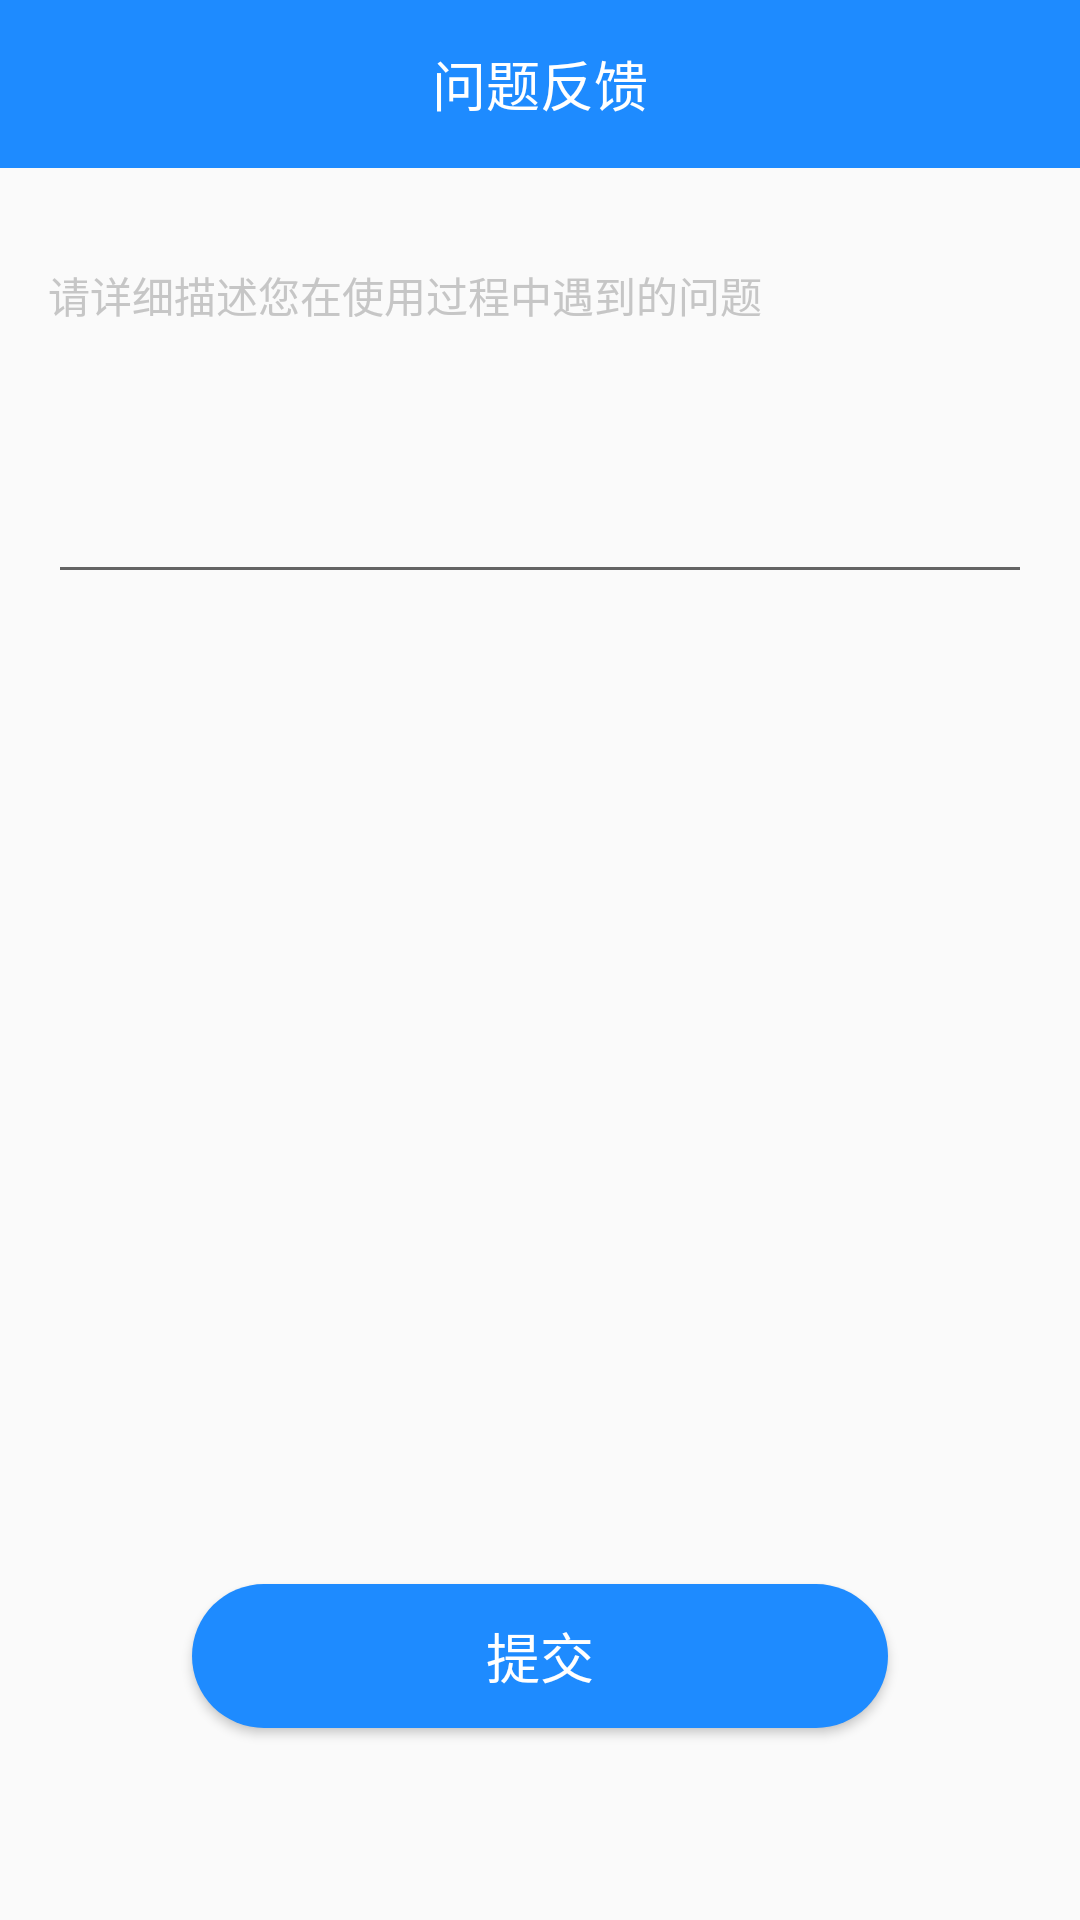

Produce the Android XML layout that renders to this screen, including the resource entries it uses.
<!-- AndroidManifest.xml: application theme AppTheme -->
<!-- res/layout/activity_user_feedback.xml -->
<?xml version="1.0" encoding="utf-8"?>
<androidx.constraintlayout.widget.ConstraintLayout xmlns:android="http://schemas.android.com/apk/res/android"
    xmlns:app="http://schemas.android.com/apk/res-auto"
    xmlns:tools="http://schemas.android.com/tools"
    android:id="@+id/user_feedback_layout"
    android:layout_width="match_parent"
    android:layout_height="match_parent">

    <TextView
        android:id="@+id/user_feedback_title"
        android:layout_width="0dp"
        android:layout_height="56dp"
        android:background="@color/dark_blue"
        android:gravity="center"
        android:text="@string/title_user_feedback"
        android:textSize="18sp"
        android:textColor="@android:color/white"
        app:layout_constraintEnd_toEndOf="parent"
        app:layout_constraintStart_toStartOf="parent"
        app:layout_constraintTop_toTopOf="parent" />

    <ImageButton
        android:id="@+id/back_btn"
        android:layout_width="wrap_content"
        android:layout_height="0dp"
        android:layout_marginStart="16dp"
        android:background="@color/transparent"
        android:src="@drawable/ic_back"
        app:layout_constraintBottom_toBottomOf="@+id/user_feedback_title"
        app:layout_constraintStart_toStartOf="parent"
        app:layout_constraintTop_toTopOf="@+id/user_feedback_title" />

    <TextView
        android:id="@+id/hint_user_feedback"
        android:layout_width="wrap_content"
        android:layout_height="wrap_content"
        android:layout_marginStart="16dp"
        android:layout_marginTop="32dp"
        android:text="@string/hint_user_feedback"
        android:textColor="@color/colorEtHint"
        app:layout_constraintStart_toStartOf="parent"
        app:layout_constraintTop_toBottomOf="@+id/user_feedback_title" />

    <EditText
        android:id="@+id/feedback_text"
        android:layout_width="0dp"
        android:layout_height="wrap_content"
        android:layout_marginStart="16dp"
        android:layout_marginTop="48dp"
        android:ems="10"
        android:inputType="textMultiLine|text"
        android:maxLength="500"
        android:maxLines="4"
        app:layout_constraintEnd_toStartOf="@+id/feedback_text_count"
        app:layout_constraintHorizontal_bias="0.5"
        app:layout_constraintStart_toStartOf="parent"
        app:layout_constraintTop_toBottomOf="@+id/hint_user_feedback" />

    <TextView
        android:id="@+id/feedback_text_count"
        android:layout_width="wrap_content"
        android:layout_height="wrap_content"
        android:layout_marginEnd="16dp"
        android:layout_marginBottom="4dp"
        android:textColor="@color/colorEtHint"
        app:layout_constraintBottom_toBottomOf="@+id/feedback_text"
        app:layout_constraintEnd_toEndOf="parent"
        app:layout_constraintHorizontal_bias="0.5"
        app:layout_constraintStart_toEndOf="@+id/feedback_text" />

    <Button
        android:id="@+id/submit_feedback_btn"
        android:layout_width="0dp"
        android:layout_height="wrap_content"
        android:layout_marginStart="64dp"
        android:layout_marginEnd="64dp"
        android:layout_marginBottom="64dp"
        android:background="@drawable/oval_button_background"
        android:text="@string/text_submit_feedback"
        android:textColor="@android:color/white"
        android:textSize="18sp"
        app:layout_constraintBottom_toBottomOf="parent"
        app:layout_constraintEnd_toEndOf="parent"
        app:layout_constraintStart_toStartOf="parent" />

    <androidx.recyclerview.widget.RecyclerView
        android:id="@+id/feedback_pictures"
        android:layout_width="0dp"
        android:layout_height="0dp"
        android:layout_marginStart="16dp"
        android:layout_marginTop="16dp"
        android:layout_marginEnd="16dp"
        android:layout_marginBottom="32dp"
        app:layout_constraintBottom_toTopOf="@+id/submit_feedback_btn"
        app:layout_constraintEnd_toEndOf="parent"
        app:layout_constraintStart_toStartOf="parent"
        app:layout_constraintTop_toBottomOf="@+id/feedback_text" />
</androidx.constraintlayout.widget.ConstraintLayout>
<!-- resources referenced by this layout -->
<resources>
  <color name="colorEtHint">#C6C6C6</color>
  <color name="dark_blue">#1E8BFF</color>
  <color name="transparent">#00000000</color>
  <!-- drawable oval_button_background (drawable) -->
  <?xml version="1.0" encoding="utf-8"?>
  <shape xmlns:android="http://schemas.android.com/apk/res/android">
      <solid android:color="@color/colorBasic" />
      <corners android:radius="24dp" />
  </shape>
  <string name="hint_user_feedback">请详细描述您在使用过程中遇到的问题</string>
  <string name="text_submit_feedback">提交</string>
  <string name="title_user_feedback">问题反馈</string>
  <style name="AppTheme" parent="Theme.MaterialComponents.Light.NoActionBar.Bridge">
          
          <item name="colorPrimary">@color/colorPrimary</item>
          <item name="colorPrimaryDark">@color/colorPrimaryDark</item>
          <item name="colorAccent">@color/colorAccent</item>
          <item name="android:textColor">@android:color/black</item>
      </style>
  <color name="colorBasic">#1E8BFF</color>
  <color name="colorPrimary">#3F51B5</color>
  <color name="colorPrimaryDark">#303F9F</color>
  <color name="colorAccent">#1E8BFF</color>
</resources>
